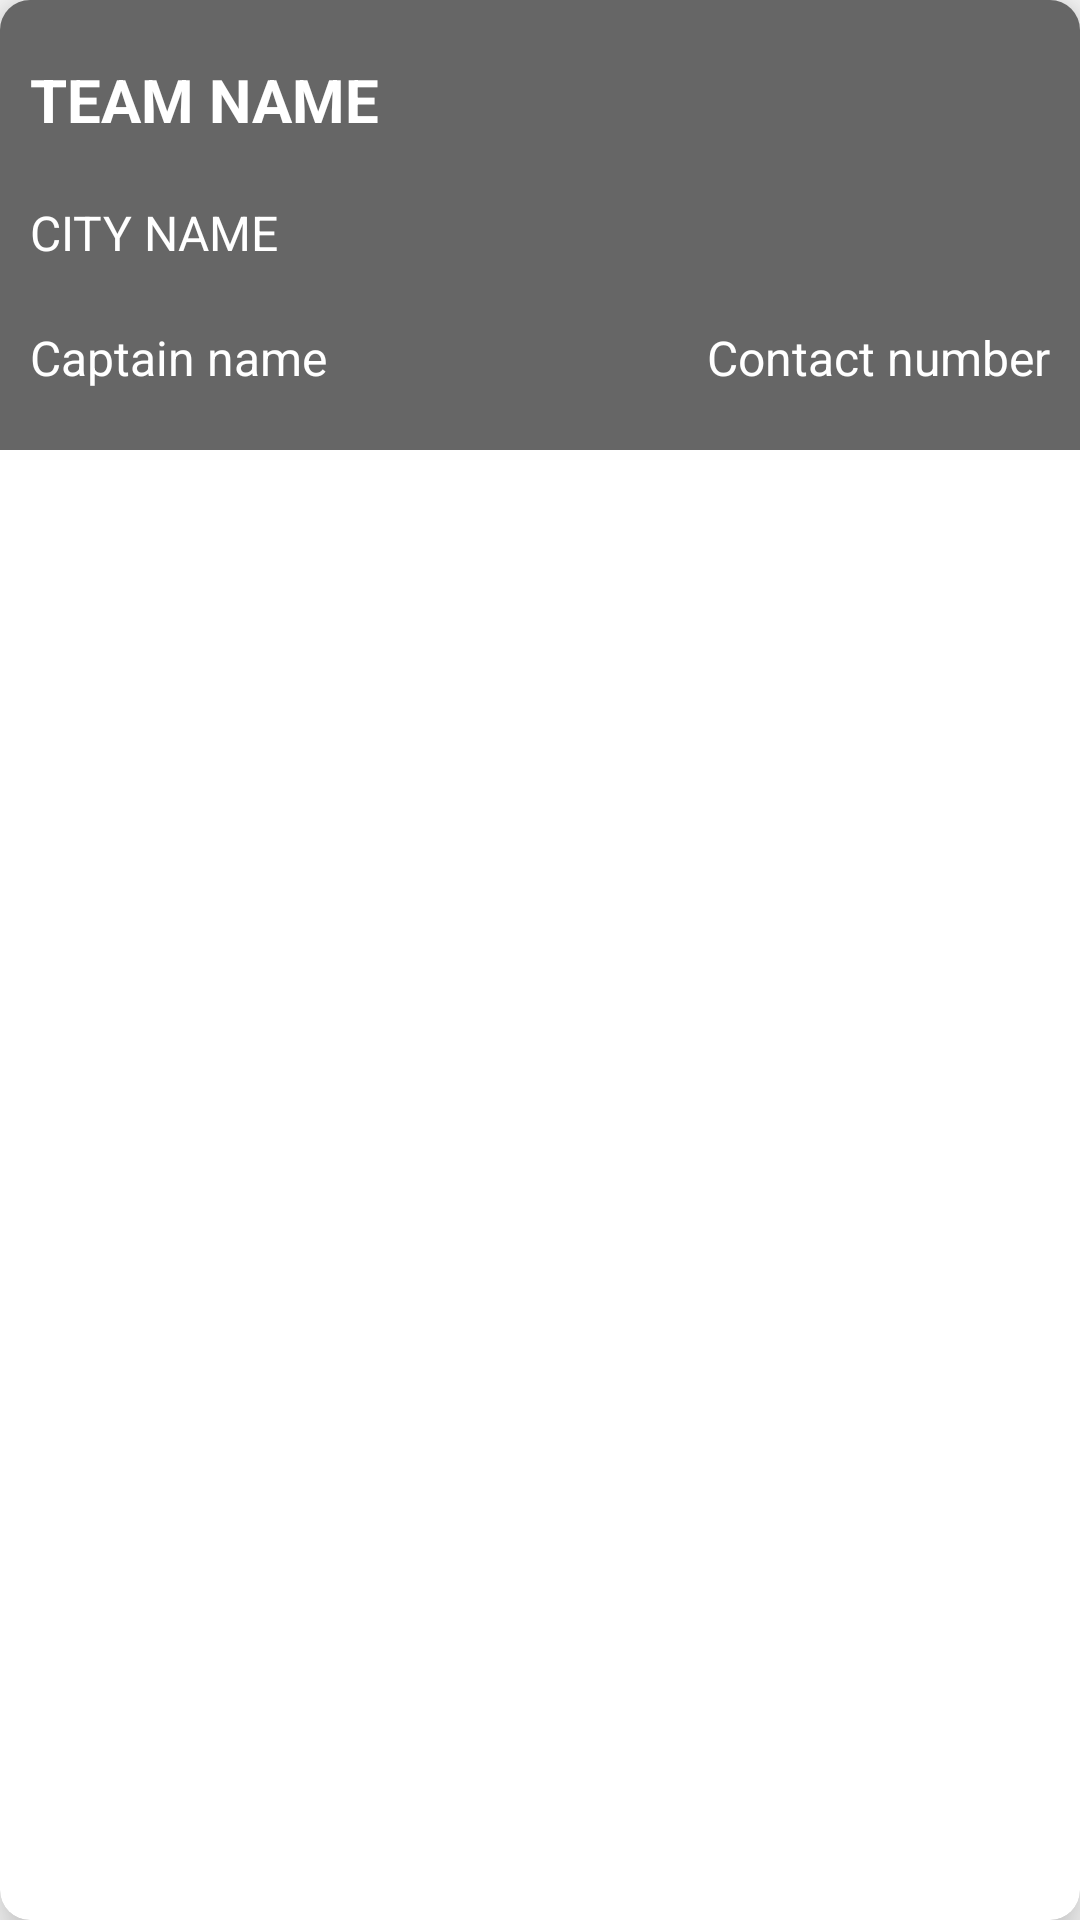

Write the Android layout XML for this screen, with the resource values it uses.
<!-- AndroidManifest.xml: application theme AppTheme -->
<!-- res/layout/teams_item.xml -->
<?xml version="1.0" encoding="utf-8"?>
<android.support.v7.widget.CardView xmlns:android="http://schemas.android.com/apk/res/android"
    xmlns:app="http://schemas.android.com/apk/res-auto"
    android:id="@+id/teams_item_cv_main_container"
    android:layout_width="match_parent"
    android:layout_height="wrap_content"
    android:layout_margin="@dimen/size_5dp"
    app:cardCornerRadius="@dimen/size_10dp"
    app:cardElevation="@dimen/size_10dp">

    <RelativeLayout
        android:layout_width="match_parent"
        android:layout_height="150dp">

        <ImageView
            android:id="@+id/teams_item_iv_bg_image"
            android:layout_width="match_parent"
            android:layout_height="match_parent"
            android:scaleType="fitXY" />

        <View
            android:layout_width="match_parent"
            android:layout_height="wrap_content"
            android:background="@color/semi_transparent" />

        <LinearLayout
            android:layout_width="match_parent"
            android:layout_height="match_parent"
            android:gravity="center_vertical"
            android:orientation="vertical">

            <TextView
                android:id="@+id/teams_item_tv_team_name"
                android:layout_width="wrap_content"
                android:layout_height="wrap_content"
                android:padding="@dimen/size_10dp"
                android:text="@string/team_name"
                android:textAllCaps="true"
                android:textColor="@color/white"
                android:textSize="@dimen/size_20sp"
                android:textStyle="bold" />

            <TextView
                android:id="@+id/teams_item_tv_city_name"
                android:layout_width="wrap_content"
                android:layout_height="wrap_content"
                android:padding="@dimen/size_10dp"
                android:text="@string/city_name"
                android:textAllCaps="true"
                android:textColor="@color/white"
                android:textSize="@dimen/size_16sp" />

            <LinearLayout
                android:layout_width="match_parent"
                android:layout_height="wrap_content"
                android:orientation="horizontal"
                android:padding="@dimen/size_10dp">

                <TextView
                    android:id="@+id/teams_item_tv_captain_name"
                    android:layout_width="wrap_content"
                    android:layout_height="wrap_content"
                    android:layout_weight="1"
                    android:text="@string/captain_name"
                    android:textColor="@color/white"
                    android:textSize="@dimen/size_16sp" />

                <TextView
                    android:id="@+id/teams_item_tv_contact_number"
                    android:layout_width="wrap_content"
                    android:layout_height="wrap_content"
                    android:text="@string/contact_number"
                    android:textColor="@color/white"
                    android:textSize="@dimen/size_16sp" />
            </LinearLayout>
        </LinearLayout>

    </RelativeLayout>
</android.support.v7.widget.CardView>
<!-- resources referenced by this layout -->
<resources>
  <color name="semi_transparent">#99000000</color>
  <color name="white">#FFFFFF</color>
  <dimen name="size_10dp">10dp</dimen>
  <dimen name="size_16sp">16sp</dimen>
  <dimen name="size_20sp">20sp</dimen>
  <dimen name="size_5dp">5dp</dimen>
  <string name="captain_name">Captain name</string>
  <string name="city_name">City name</string>
  <string name="contact_number">Contact number</string>
  <string name="team_name">Team name</string>
  <style name="AppTheme" parent="Theme.AppCompat.Light.DarkActionBar">
          
          <item name="colorPrimary">@color/colorPrimary</item>
          <item name="colorPrimaryDark">@color/colorPrimaryDark</item>
          <item name="colorAccent">@color/colorAccent</item>
      </style>
  <color name="colorPrimary">#3F51B5</color>
  <color name="colorPrimaryDark">#303F9F</color>
  <color name="colorAccent">#FF4081</color>
</resources>
